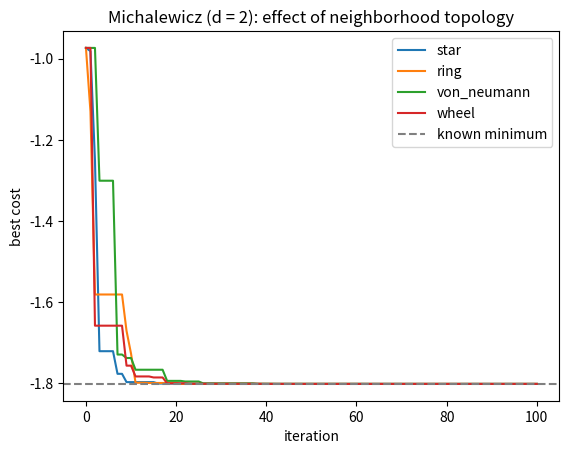
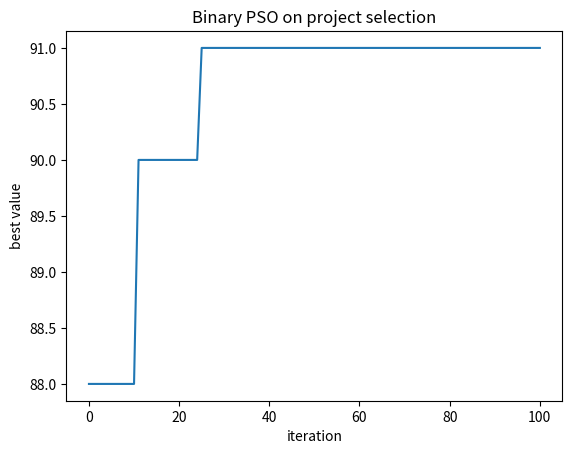
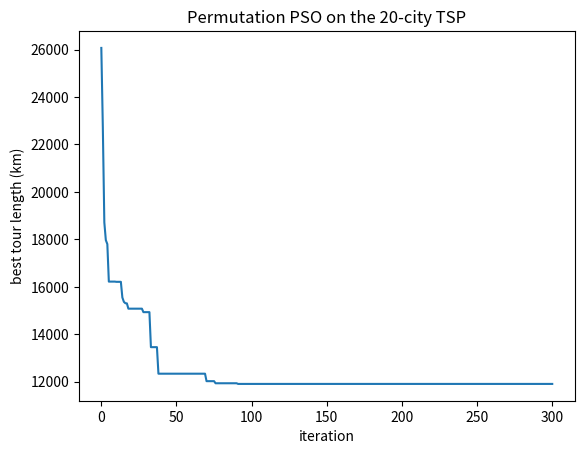
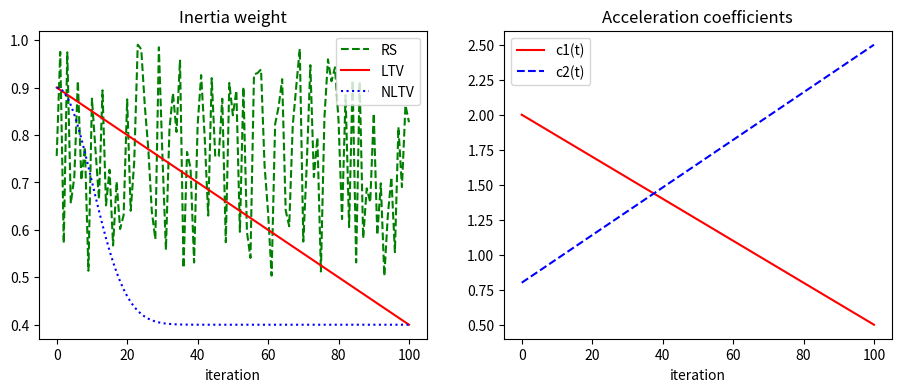
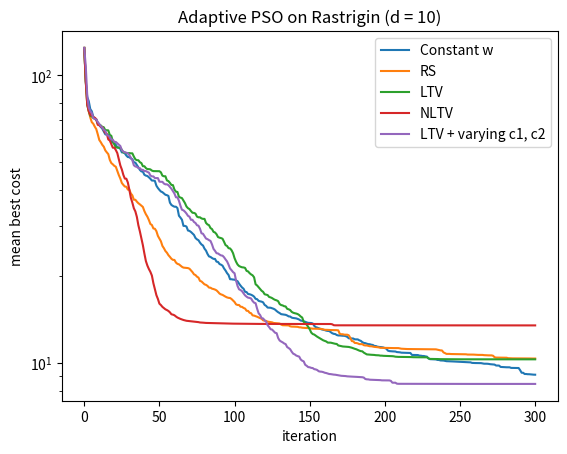

Write the Python code that produced these figures, in order.
# Continuous PSO from scratch (Chapter 9, Section 9.2)
# Minimizes the Michalewicz function with a selectable neighborhood topology.
import numpy as np
import matplotlib.pyplot as plt


def michalewicz(x, m=10):
    i = np.arange(1, x.shape[-1] + 1)
    return -np.sum(np.sin(x) * np.sin(i * x**2 / np.pi) ** (2 * m), axis=-1)


def neighbors(topology, n):
    """Indices each particle listens to (itself included)."""
    cols = int(np.ceil(np.sqrt(n)))
    nb = []
    for i in range(n):
        if topology == "star":            # gbest PSO: everyone talks to everyone
            s = range(n)
        elif topology == "ring":          # lbest PSO: left and right neighbors
            s = [i, (i - 1) % n, (i + 1) % n]
        elif topology == "von_neumann":   # grid: left, right, up, down
            s = [i, (i - 1) % n, (i + 1) % n, (i - cols) % n, (i + cols) % n]
        elif topology == "wheel":         # particle 0 is the hub
            s = range(n) if i == 0 else [i, 0]
        nb.append(np.unique(list(s)))
    return nb


def pso(f, bounds, n_particles=20, iters=100, w=0.792, c1=1.494, c2=1.494,
        topology="star", vmax_frac=0.2, seed=0):
    rng = np.random.default_rng(seed)
    lo, hi = map(np.asarray, bounds)
    d = lo.size
    x = rng.uniform(lo, hi, (n_particles, d))       # random positions
    v = np.zeros_like(x)                            # zero initial velocity
    vmax = vmax_frac * (hi - lo)
    pbest, pbest_f = x.copy(), f(x)                 # pbest = initial position
    nb = neighbors(topology, n_particles)
    history = [pbest_f.min()]
    for k in range(iters):
        # best position found inside each particle's neighborhood
        nbest = np.array([pbest[idx[np.argmin(pbest_f[idx])]] for idx in nb])
        r1, r2 = rng.random((2, n_particles, d))    # new numbers per dimension
        v = w * v + c1 * r1 * (pbest - x) + c2 * r2 * (nbest - x)   # eq. 9.1
        v = np.clip(v, -vmax, vmax)
        x = np.clip(x + v, lo, hi)                                   # eq. 9.2
        fx = f(x)
        improved = fx < pbest_f                                      # eq. 9.3
        pbest[improved], pbest_f[improved] = x[improved], fx[improved]
        history.append(pbest_f.min())
    g = np.argmin(pbest_f)
    return pbest[g], pbest_f[g], history


bounds = ([0, 0], [np.pi, np.pi])
for topology in ["star", "ring", "von_neumann", "wheel"]:
    best_x, best_f, hist = pso(michalewicz, bounds, topology=topology, seed=1)
    print(f"{topology:12s} x* = {np.round(best_x, 3)}  f* = {best_f:.4f}")
    plt.plot(hist, label=topology)

plt.axhline(-1.8013, ls="--", c="gray", label="known minimum")
plt.xlabel("iteration"); plt.ylabel("best cost"); plt.legend()
plt.title("Michalewicz (d = 2): effect of neighborhood topology")
plt.show()

# Binary PSO from scratch (Chapter 9, Section 9.3)
import numpy as np
import matplotlib.pyplot as plt

sigmoid = lambda v: 1 / (1 + np.exp(-v))

# 1) The worked example: update bit 3 of particle 4 (100010)
v43, x43, pbest43, gbest3, phi1, phi2, r43 = 0.23, 0, 1, 1, 1.5, 1.9, 0.6
v_new = v43 + phi1 * (pbest43 - x43) + phi2 * (gbest3 - x43)          # eq. 9.8
prob = sigmoid(v_new)                                                  # eq. 9.9
x_new = 1 if prob > r43 else 0                                         # eq. 9.10
print(f"v = {v_new:.2f}, sig(v) = {prob:.3f}, new bit = {x_new}")    # 3.63, 0.974, 1

# 2) A full BPSO run: select projects under a budget (0/1 knapsack)
costs  = np.array([12, 7, 15, 5, 9, 6, 8, 11, 4, 7, 13, 14, 3, 4, 10, 5])
values = np.array([18, 11, 21, 9, 12, 10, 11, 16, 6, 9, 17, 20, 5, 5, 13, 7])
budget = 60

def fitness(X):  # maximize value, penalize budget overruns
    over = np.maximum(0, X @ costs - budget)
    return X @ values - 3 * over


def bpso(n_particles=20, iters=100, w=1.0, c1=2.0, c2=2.0, vmax=4.0, seed=0):
    rng = np.random.default_rng(seed)
    d = costs.size
    x = rng.integers(0, 2, (n_particles, d))
    v = np.zeros((n_particles, d))
    pbest, pbest_f = x.copy(), fitness(x)
    history = [pbest_f.max()]
    for k in range(iters):
        g = pbest[np.argmax(pbest_f)]                       # star topology
        r1, r2 = rng.random((2, n_particles, d))
        v = w * v + c1 * r1 * (pbest - x) + c2 * r2 * (g - x)
        v = np.clip(v, -vmax, vmax)                         # keeps sig(v) off 0 and 1
        x = (rng.random((n_particles, d)) < sigmoid(v)).astype(int)
        fx = fitness(x)
        better = fx > pbest_f
        pbest[better], pbest_f[better] = x[better], fx[better]
        history.append(pbest_f.max())
    best = pbest[np.argmax(pbest_f)]
    return best, history


best, hist = bpso(seed=3)
print("selected projects:", np.flatnonzero(best) + 1)
print("cost =", best @ costs, "/", budget, " value =", best @ values)
plt.plot(hist); plt.xlabel("iteration"); plt.ylabel("best value")
plt.title("Binary PSO on project selection"); plt.show()

# Permutation-based PSO from scratch (Chapter 9, Sections 9.4 and 9.6)
# Velocity = list of swaps. Subtraction, addition and multiplication are redefined.
import math
import numpy as np
import matplotlib.pyplot as plt


def subtract(target, x):
    """target - x: the swaps that turn x into target (eq. 9.1 differences)."""
    x, swaps = list(x), []
    for i, c in enumerate(target):
        if x[i] != c:
            swaps.append((c, x[i]))
            j = x.index(c)
            x[i], x[j] = x[j], x[i]
    return swaps


def add(x, velocity):
    """x + v: apply each swap (exchange the two cities) in order."""
    x = list(x)
    for a, b in velocity:
        i, j = x.index(a), x.index(b)
        x[i], x[j] = x[j], x[i]
    return x


def multiply(c, velocity):
    """c * v: c = 0 empties, c < 1 truncates, c > 1 augments from the top."""
    n = len(velocity)
    if c <= 0 or n == 0:
        return []
    k = math.ceil(c * n) if c < 1 else math.floor(c * n)
    return [velocity[i % n] for i in range(k)]


# The book's figures 9.8 to 9.10
print(subtract([2, 4, 6, 1, 5, 3, 8, 7], [6, 4, 7, 1, 5, 3, 8, 2]))  # [(2, 6), (6, 7)]
print(add([2, 4, 6, 1, 5, 3, 8, 7], [(1, 3), (4, 7)]))              # [2, 7, 6, 3, 5, 1, 8, 4]
print(multiply(0.4, [(2, 6), (3, 7)]), multiply(1.8, [(2, 6), (3, 7)]))

# TSP: the 20 US cities of Listing 9.2
cities = {
    "New York City": (40.72, -74.00), "Philadelphia": (39.95, -75.17),
    "Baltimore": (39.28, -76.62), "Charlotte": (35.23, -80.85),
    "Memphis": (35.12, -89.97), "Jacksonville": (30.32, -81.70),
    "Houston": (29.77, -95.38), "Austin": (30.27, -97.77),
    "San Antonio": (29.53, -98.47), "Fort Worth": (32.75, -97.33),
    "Dallas": (32.78, -96.80), "San Diego": (32.78, -117.15),
    "Los Angeles": (34.05, -118.25), "San Jose": (37.30, -121.87),
    "San Francisco": (37.78, -122.42), "Indianapolis": (39.78, -86.15),
    "Phoenix": (33.45, -112.07), "Columbus": (39.98, -82.98),
    "Chicago": (41.88, -87.63), "Detroit": (42.33, -83.05),
}
names = list(cities)
lat, lon = np.radians(np.array(list(cities.values()))).T


def haversine_km(i, j):
    a = (np.sin((lat[j] - lat[i]) / 2) ** 2
         + np.cos(lat[i]) * np.cos(lat[j]) * np.sin((lon[j] - lon[i]) / 2) ** 2)
    return 2 * 6371.0088 * np.arcsin(np.sqrt(a))


n = len(names)
D = np.array([[haversine_km(i, j) for j in range(n)] for i in range(n)])
tour_length = lambda t: sum(D[t[k], t[(k + 1) % n]] for k in range(n))


def two_opt(t):
    """Optional local search: reverse segments while the tour gets shorter."""
    t, improved = t[:], True
    while improved:
        improved = False
        for i in range(1, n - 1):
            for j in range(i + 1, n):
                a, b, c, d = t[i - 1], t[i], t[j], t[(j + 1) % n]
                if D[a, c] + D[b, d] < D[a, b] + D[c, d] - 1e-9:
                    t[i:j + 1] = t[i:j + 1][::-1]
                    improved = True
    return t


def permutation_pso(n_particles=40, iters=300, w=0.3, c1=1.5, c2=1.5,
                    vmax=10, hybrid=False, seed=0):
    rng = np.random.default_rng(seed)
    x = [list(rng.permutation(n)) for _ in range(n_particles)]
    v = [[] for _ in range(n_particles)]
    pbest = [p[:] for p in x]
    pbest_f = [tour_length(p) for p in x]
    history = [min(pbest_f)]
    for k in range(iters):
        g = pbest[int(np.argmin(pbest_f))]                   # star topology
        for i in range(n_particles):
            r1, r2 = rng.random(2)
            v[i] = (multiply(w, v[i])
                    + multiply(c1 * r1, subtract(pbest[i], x[i]))
                    + multiply(c2 * r2, subtract(g, x[i])))[:vmax]
            x[i] = add(x[i], v[i])
            f = tour_length(x[i])
            if f < pbest_f[i]:
                pbest[i], pbest_f[i] = x[i][:], f
        if hybrid:                                            # PSO + 2-opt on the best
            b = int(np.argmin(pbest_f))
            pbest[b] = two_opt(pbest[b])
            pbest_f[b] = tour_length(pbest[b])
        history.append(min(pbest_f))
    b = int(np.argmin(pbest_f))
    return pbest[b], pbest_f[b], history


best, length, hist = permutation_pso(seed=0)               # try hybrid=True
start = best.index(0)                                     # start at New York City
best = best[start:] + best[:start]
print(" -> ".join(names[c] for c in best))
print(f"Route length: {length:.1f} km")
plt.plot(hist); plt.xlabel("iteration"); plt.ylabel("best tour length (km)")
plt.title("Permutation PSO on the 20-city TSP"); plt.show()

# Adaptive PSO from scratch (Chapter 9, Section 9.5)
# Inertia schedules (eqs. 9.11 to 9.13) and time-varying c1, c2 (eqs. 9.14, 9.15).
import numpy as np
import matplotlib.pyplot as plt

W_MAX, W_MIN = 0.9, 0.4


def inertia(strategy, t, t_max, w_prev, rng):
    if strategy == "RS":      # random selection, mean 0.75 (eq. 9.11)
        return 0.5 + rng.random() / 2
    if strategy == "LTV":     # linear time varying (eq. 9.12)
        return (W_MAX - W_MIN) * (t_max - t) / t_max + W_MIN
    if strategy == "NLTV":    # nonlinear time varying, w_0 = 0.9 (eq. 9.13)
        if t == 0:
            return W_MAX
        return (w_prev - W_MIN) * (t_max - (t - 1)) / (t_max + W_MIN) + W_MIN
    return 0.792              # constant inertia


def coefficients(t, t_max, c1=(0.5, 2.0), c2=(0.8, 2.5)):
    """c1 falls from c1_max to c1_min, c2 rises from c2_min to c2_max."""
    c1_t = (c1[1] - c1[0]) * (t_max - t) / t_max + c1[0]     # eq. 9.14
    c2_t = c2[1] - (c2[1] - c2[0]) * (t_max - t) / t_max     # eq. 9.15
    return c1_t, c2_t


def rastrigin(x):
    return 10 * x.shape[-1] + np.sum(x**2 - 10 * np.cos(2 * np.pi * x), axis=-1)


def adaptive_pso(f, lo, hi, d=10, n=20, t_max=300, strategy="LTV",
                 tvac=False, seed=0):
    rng = np.random.default_rng(seed)
    x = rng.uniform(lo, hi, (n, d))
    v = np.zeros_like(x)
    vmax = 0.2 * (hi - lo)
    pbest, pbest_f = x.copy(), f(x)
    w, history = None, [pbest_f.min()]
    for t in range(t_max):
        w = inertia(strategy, t, t_max, w, rng)
        c1, c2 = coefficients(t, t_max) if tvac else (1.49, 1.49)
        g = pbest[np.argmin(pbest_f)]
        r1, r2 = rng.random((2, n, d))
        v = np.clip(w * v + c1 * r1 * (pbest - x) + c2 * r2 * (g - x), -vmax, vmax)
        x = np.clip(x + v, lo, hi)
        fx = f(x)
        better = fx < pbest_f
        pbest[better], pbest_f[better] = x[better], fx[better]
        history.append(pbest_f.min())
    return pbest_f.min(), history


# Figures 9.12 and 9.13: the schedules themselves
t_max, rng = 100, np.random.default_rng(1)
w_rs = [inertia("RS", t, t_max, None, rng) for t in range(t_max + 1)]
w_ltv = [inertia("LTV", t, t_max, None, rng) for t in range(t_max + 1)]
w_nltv, w = [], None
for t in range(t_max + 1):
    w = inertia("NLTV", t, t_max, w, rng)
    w_nltv.append(w)
c1c2 = np.array([coefficients(t, t_max) for t in range(t_max + 1)])

fig, ax = plt.subplots(1, 2, figsize=(11, 4))
ax[0].plot(w_rs, "g--", label="RS"); ax[0].plot(w_ltv, "r", label="LTV")
ax[0].plot(w_nltv, "b:", label="NLTV"); ax[0].set_title("Inertia weight")
ax[1].plot(c1c2[:, 0], "r", label="c1(t)"); ax[1].plot(c1c2[:, 1], "b--", label="c2(t)")
ax[1].set_title("Acceleration coefficients")
for a in ax:
    a.set_xlabel("iteration"); a.legend()
plt.show()

# Compare strategies on 10-dimensional Rastrigin (20 runs each)
strategies = [("Constant w", "const", False), ("RS", "RS", False), ("LTV", "LTV", False),
              ("NLTV", "NLTV", False), ("LTV + varying c1, c2", "LTV", True)]
for name, s, tv in strategies:
    runs = [adaptive_pso(rastrigin, -5.12, 5.12, strategy=s, tvac=tv, seed=k)
            for k in range(20)]
    finals = np.array([r[0] for r in runs])
    print(f"{name:22s} mean = {finals.mean():7.3f}  std = {finals.std():6.3f}  best = {finals.min():.3f}")
    plt.plot(np.mean([r[1] for r in runs], axis=0), label=name)
plt.yscale("log"); plt.xlabel("iteration"); plt.ylabel("mean best cost")
plt.title("Adaptive PSO on Rastrigin (d = 10)"); plt.legend(); plt.show()
